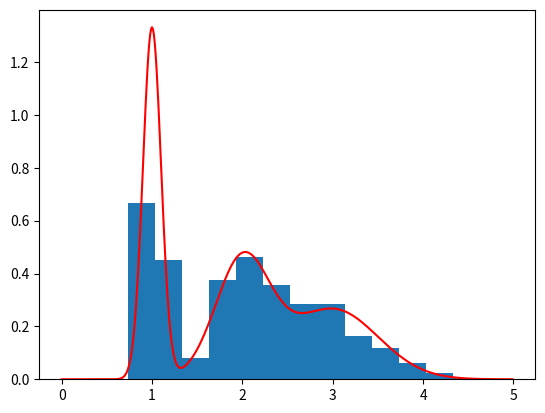

Here is the Python script that generated this plot:
import numpy as np
from scipy.stats import norm
import matplotlib.pyplot as plt
def myrand_gmm(n, fill=0.0): # n は生成するデータの個数
    x=np.zeros(n)
    g=np.random.randn(n)
    u=np.random.rand(n)
    mu = np.array([1.0, 2.0, 3.0]) # 各ガウス分布の平均値．値を変えていろいろ試す． これは混合数 m=3 の場合
    sigma = np.array([0.1, 0.3, 0.5]) # 各分布の標準偏差．値を変えていろいろ試す．
    flag=(0<=u) & (u<1/3) # この例は，各分布から 1/3 の確率でデータが出現する場合．
    x = (mu[0] + sigma[0]*g)*flag
    flag=(1/3<=u) & (u<2/3)
    x += (mu[1] + sigma[1]*g)*flag
    flag=(2/3<=u) & (u<=1)
    x += (mu[2] + sigma[2]*g)*flag
    return x

if __name__ == "__main__":
    n = 1000 # 標本数（サンプル数）．
    x = myrand_gmm(n) # 乱数の生成．実験に使うデータを生成する関数名に書き換える．
    m = 3 # 混合数．この値を変えて実験する．
    mu = np.array([1.0, 2.0, 3.0])
    sigma = np.array([0.1, 0.3, 0.5])
    sigma2 = sigma*sigma
    w = np.ones(m)/m
    xx = np.arange(0,5,0.01) #0 から 5 まで、0.01 間隔．
    y0 = norm.pdf(xx, mu[0], np.sqrt(sigma2[0] ) )
    y1 = norm.pdf(xx, mu[1], np.sqrt(sigma2[1] ) )
    y2 = norm.pdf(xx, mu[2], np.sqrt(sigma2[2] ) )
    y = w[0]*y0 + w[1]*y1 + w[2]* y2
    plt.plot(xx,y,color='r')
    plt.hist(x, bins='auto', density=True)
    plt.show()